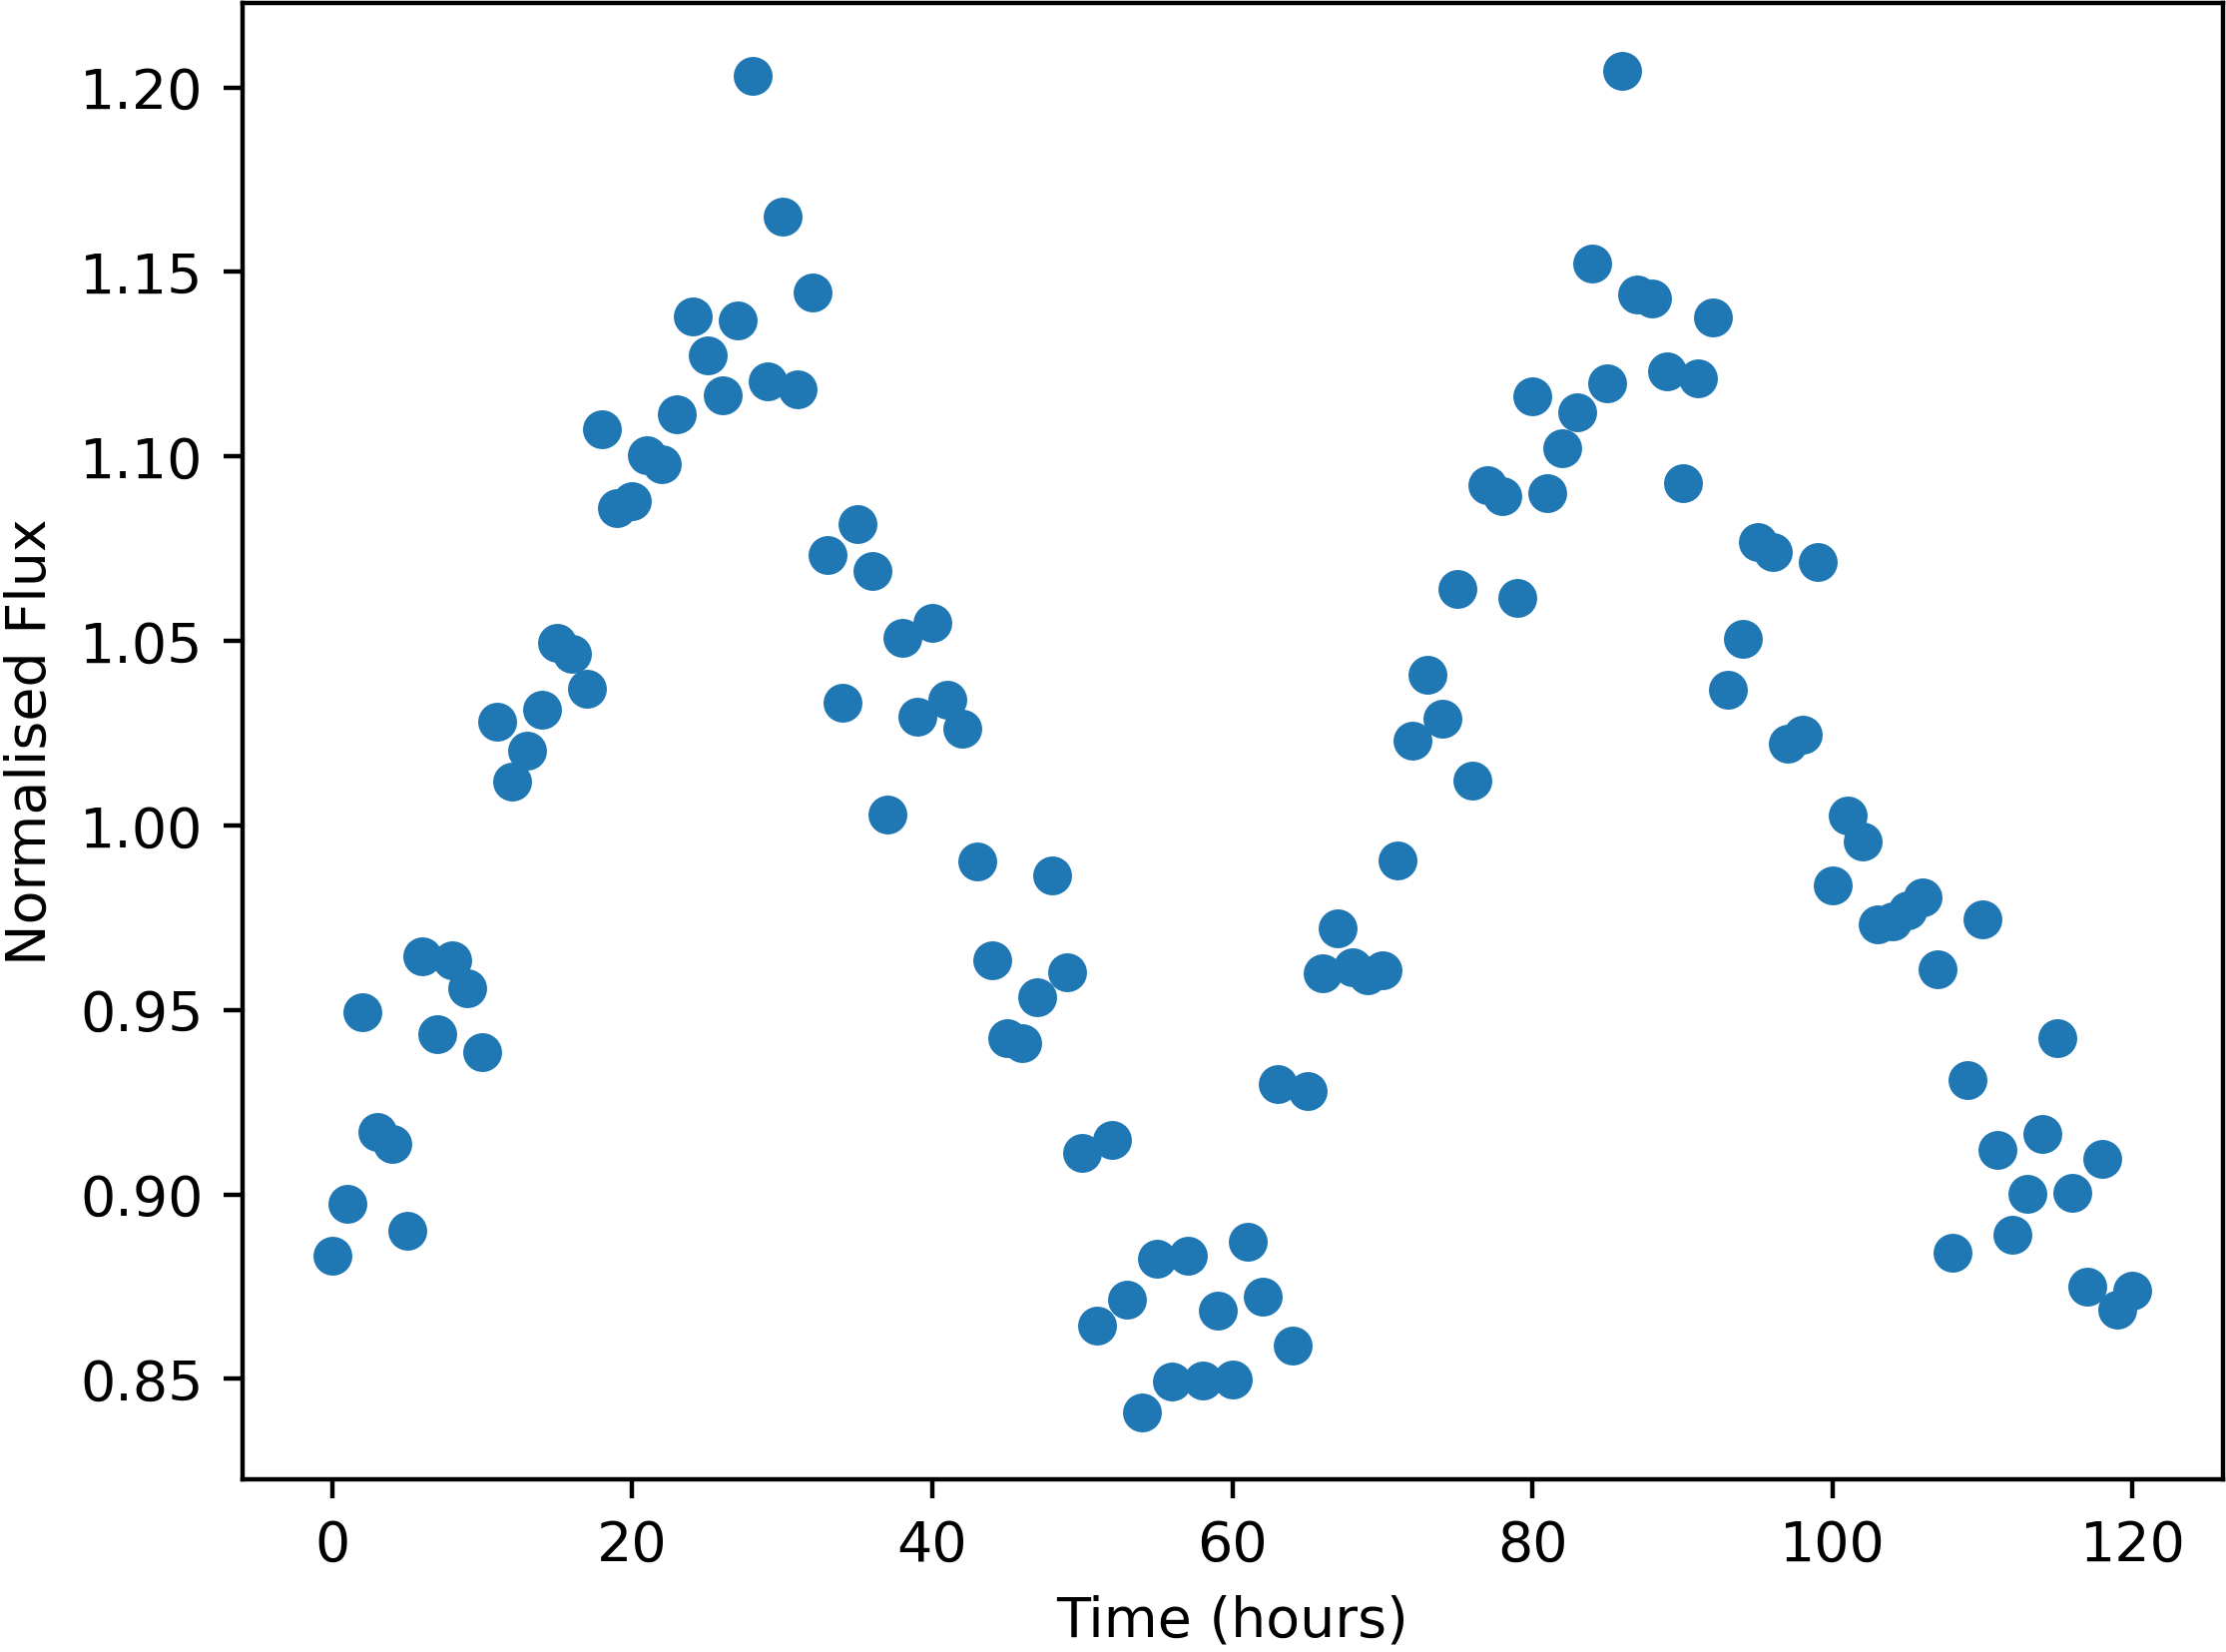

Data behind this chart, as committed beside it:
Time, NormalisedFlux
0.0, 0.8835
1.0, 0.8974
2.0, 0.9493
3.0, 0.917
4.0, 0.9138
5.0, 0.8903
6.0, 0.9646
7.0, 0.9435
8.0, 0.9633
9.0, 0.9558
10.0, 0.9385
11.0, 1.028
12.0, 1.012
13.0, 1.02
14.0, 1.031
15.0, 1.05
16.0, 1.047
17.0, 1.037
18.0, 1.107
19.0, 1.086
20.0, 1.088
21.0, 1.1
22.0, 1.098
23.0, 1.111
24.0, 1.138
25.0, 1.128
26.0, 1.117
27.0, 1.137
28.0, 1.203
29.0, 1.12
30.0, 1.165
31.0, 1.118
32.0, 1.144
33.0, 1.073
34.0, 1.033
35.0, 1.082
36.0, 1.069
37.0, 1.003
38.0, 1.051
39.0, 1.03
40.0, 1.055
41.0, 1.034
42.0, 1.026
43.0, 0.9901
44.0, 0.9634
45.0, 0.9422
46.0, 0.9409
47.0, 0.9534
48.0, 0.9865
49.0, 0.9603
50.0, 0.9112
51.0, 0.8644
52.0, 0.9148
53.0, 0.8714
54.0, 0.841
55.0, 0.8827
56.0, 0.8492
57.0, 0.8834
58.0, 0.8496
59.0, 0.8684
... 61 more rows
